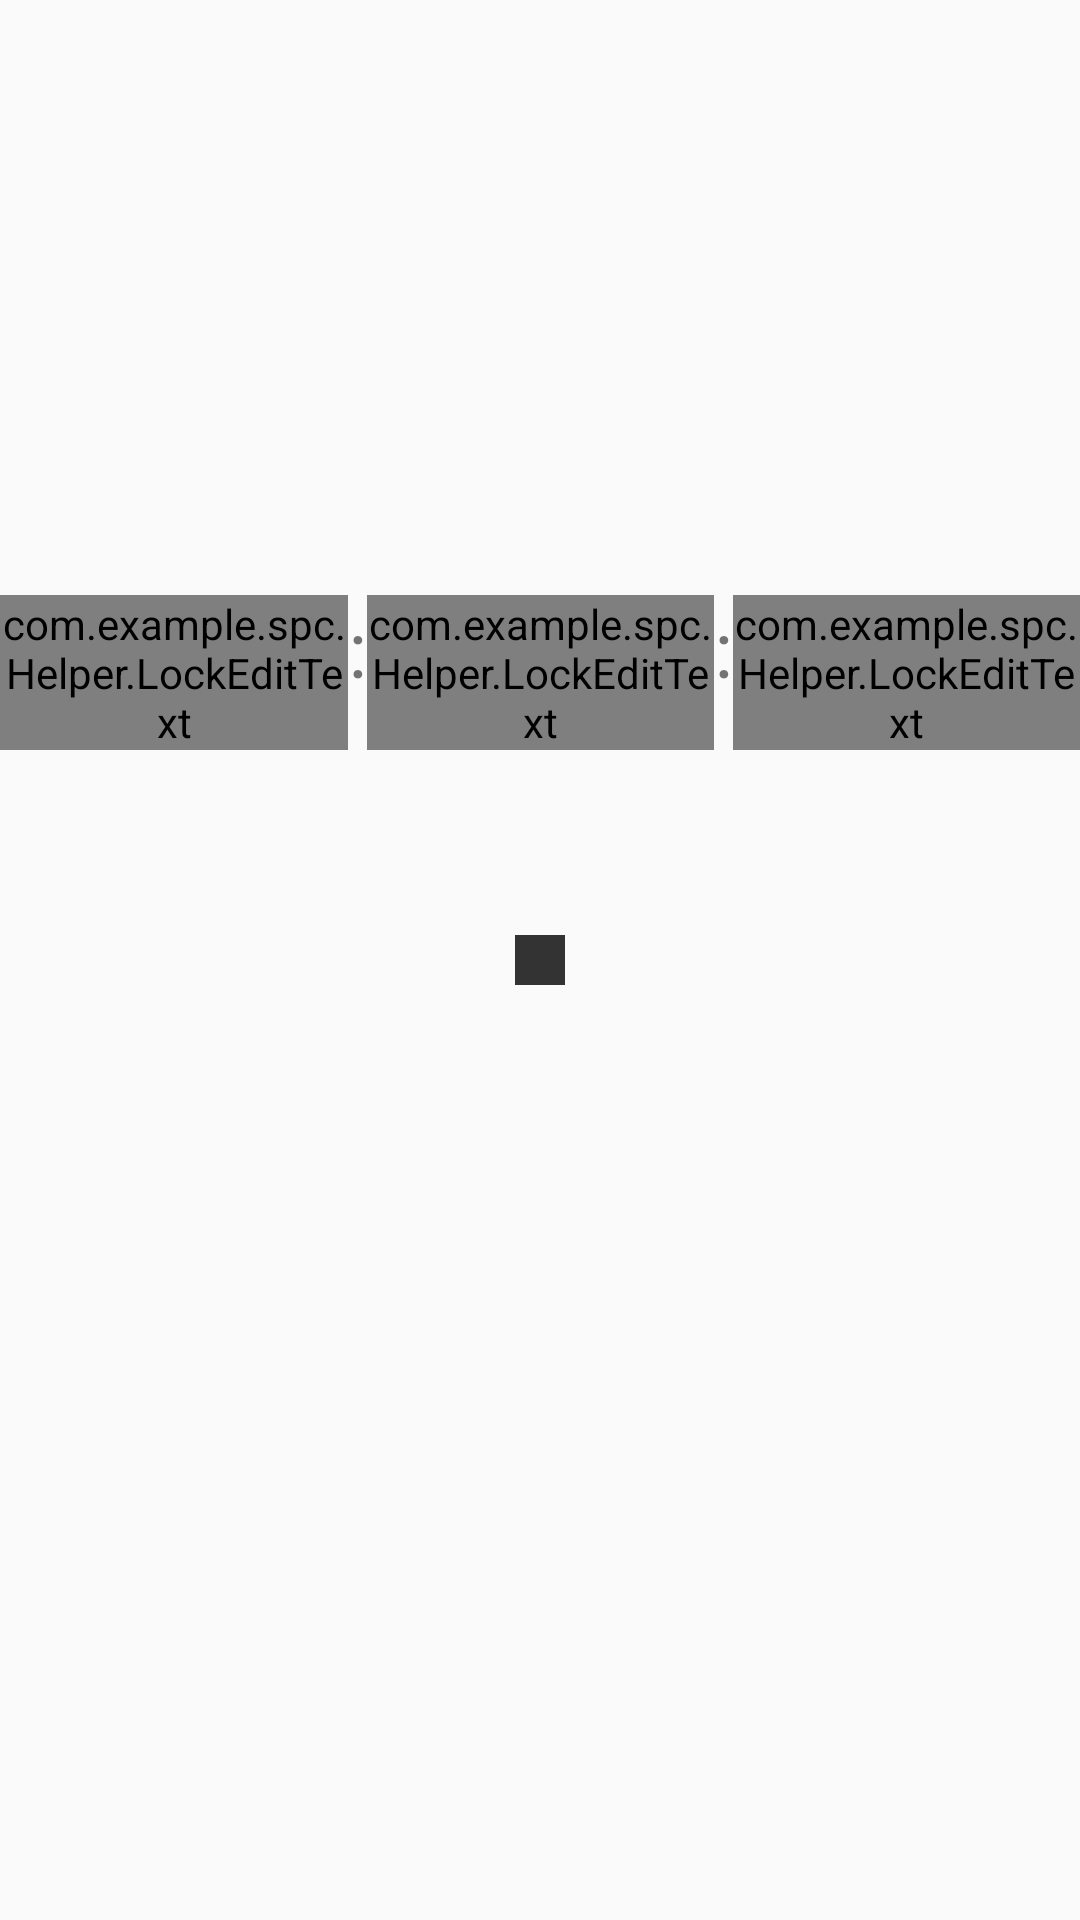

Reconstruct the res/layout file that produces this screen, plus the resources it refers to.
<!-- AndroidManifest.xml: application theme AppTheme -->
<!-- res/layout/fragment_timer.xml -->
<?xml version="1.0" encoding="utf-8"?>
<RelativeLayout xmlns:android="http://schemas.android.com/apk/res/android"
    xmlns:app="http://schemas.android.com/apk/res-auto"
    android:orientation="vertical" android:layout_width="match_parent"
    android:layout_height="match_parent">

    <LinearLayout
        android:layout_width="wrap_content"
        android:layout_height="wrap_content"
        android:layout_above="@+id/ll_timer"
        android:layout_centerHorizontal="true"
        android:layout_marginBottom="50dp"
        android:orientation="horizontal">

        <com.example.spc.Helper.LockEditText
            android:id="@+id/edit_hour"
            android:layout_width="wrap_content"
            android:layout_height="wrap_content"
            android:layout_weight="1"
            android:inputType="number"
            android:maxLength="2"
            android:singleLine="true"
            android:text="00"
            android:background="@color/colorWhite"
            android:textColor="@color/colorBlack"
            android:textSize="26sp" />

        <TextView
            android:layout_width="wrap_content"
            android:layout_height="wrap_content"
            android:text=":"
            android:textSize="26sp" />

        <com.example.spc.Helper.LockEditText
            android:id="@+id/edit_min"
            android:layout_width="wrap_content"
            android:layout_height="wrap_content"
            android:layout_weight="1"
            android:inputType="number"
            android:maxLength="2"
            android:singleLine="true"
            android:text="00"
            android:background="@color/colorWhite"
            android:textColor="@color/colorBlack"
            android:textSize="26sp" />

        <TextView
            android:layout_width="wrap_content"
            android:layout_height="wrap_content"
            android:text=":"
            android:textSize="26sp" />

        <com.example.spc.Helper.LockEditText
            android:id="@+id/edit_sec"
            android:layout_width="wrap_content"
            android:layout_height="wrap_content"
            android:layout_weight="1"
            android:inputType="number"
            android:maxLength="2"
            android:singleLine="true"
            android:text="00"
            android:background="@color/colorWhite"
            android:textColor="@color/colorBlack"
            android:textSize="26sp" />

    </LinearLayout>

    <LinearLayout
        android:id="@+id/ll_timer"
        android:layout_width="match_parent"
        android:layout_height="wrap_content"
        android:layout_centerInParent="true"
        android:layout_centerHorizontal="true"
        android:orientation="horizontal">

        <Space
            android:layout_width="wrap_content"
            android:layout_height="wrap_content"
            android:layout_weight="1" />

        <Space
            android:layout_width="wrap_content"
            android:layout_height="wrap_content"
            android:layout_weight="1" />

        <Space
            android:layout_width="wrap_content"
            android:layout_height="wrap_content"
            android:layout_weight="1" />

        <ImageButton
            android:id="@+id/btn_play"
            android:layout_width="40dp"
            android:layout_height="40dp"
            android:background="@null"
            android:scaleType="fitCenter"
            android:src="@drawable/ic_play" />

        <Space
            android:layout_width="wrap_content"
            android:layout_height="wrap_content"
            android:layout_weight="1" />

        <ImageButton
            android:id="@+id/btn_stop"
            android:layout_width="40dp"
            android:layout_height="40dp"
            android:background="@null"
            android:scaleType="fitCenter"
            android:src="@drawable/ic_stop" />

        <Space
            android:layout_width="wrap_content"
            android:layout_height="wrap_content"
            android:layout_weight="1" />

        <ImageButton
            android:id="@+id/btn_pause"
            android:layout_width="40dp"
            android:layout_height="40dp"
            android:background="@null"
            android:scaleType="fitCenter"
            android:src="@drawable/ic_pause" />

        <Space
            android:layout_width="wrap_content"
            android:layout_height="wrap_content"
            android:layout_weight="1" />

        <Space
            android:layout_width="wrap_content"
            android:layout_height="wrap_content"
            android:layout_weight="1" />

        <Space
            android:layout_width="wrap_content"
            android:layout_height="wrap_content"
            android:layout_weight="1" />
    </LinearLayout>

</RelativeLayout>
<!-- resources referenced by this layout -->
<resources>
  <color name="colorBlack">#000000</color>
  <color name="colorWhite">#FFFFFF</color>
  <!-- drawable ic_stop (drawable-anydpi) -->
  <vector xmlns:android="http://schemas.android.com/apk/res/android"
      android:width="24dp"
      android:height="24dp"
      android:viewportWidth="28.8"
      android:viewportHeight="28.8"
      android:tint="#333333">
    <group android:translateX="2.4"
        android:translateY="2.4">
        <path
            android:fillColor="#FF000000"
            android:pathData="M6,6h12v12H6z"/>
    </group>
  </vector>
  <style name="AppTheme" parent="Theme.AppCompat.Light.DarkActionBar">
          <item name="windowActionBar">false</item>
          <item name="windowNoTitle">true</item>
          <item name="colorControlNormal">@color/colorBlack</item>
          
          <item name="colorPrimary">@color/colorBlack</item>
          <item name="colorPrimaryDark">@color/colorBlack</item>
          <item name="colorAccent">@color/colorGray</item>
      </style>
  <color name="colorGray">#b7b7b7</color>
</resources>
